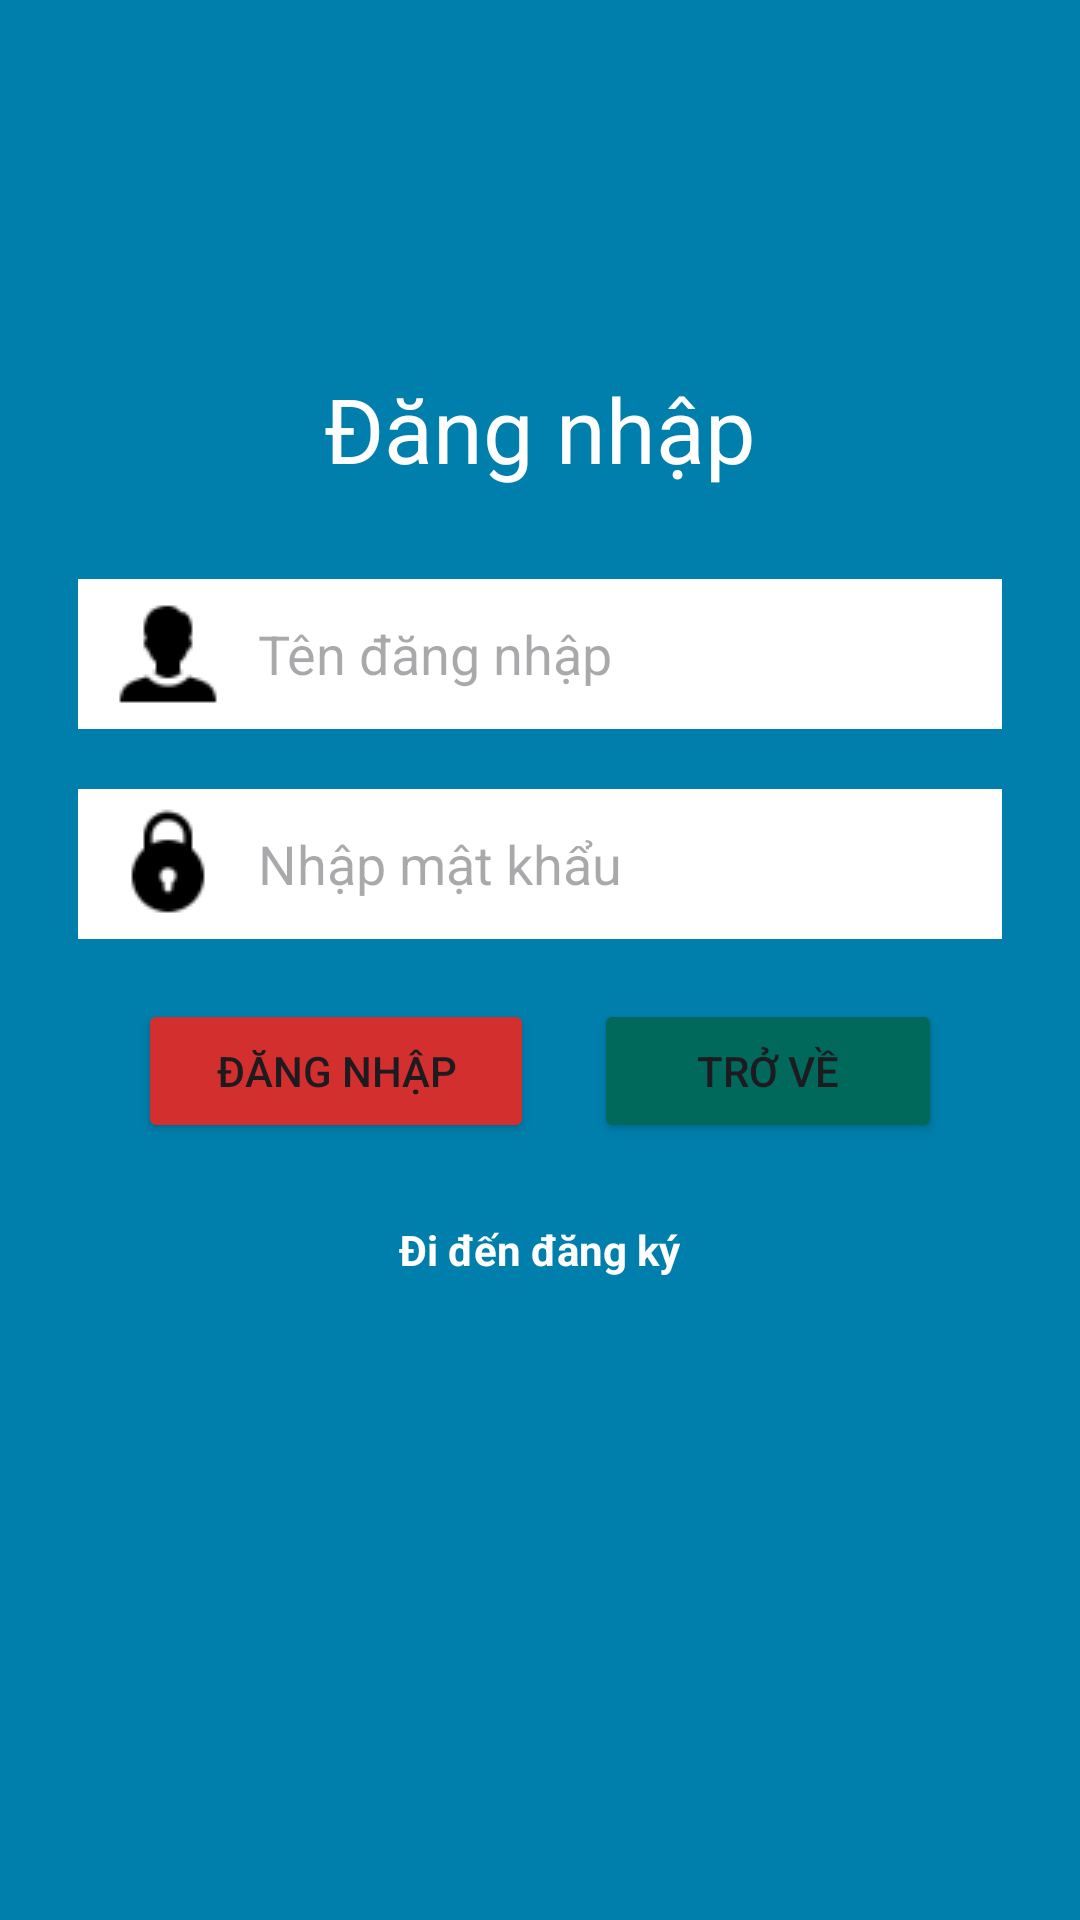

Produce the Android XML layout that renders to this screen, including the resource entries it uses.
<!-- AndroidManifest.xml: application theme Theme.SalePhone -->
<!-- res/layout/layout_dangnhap.xml -->
<RelativeLayout xmlns:android="http://schemas.android.com/apk/res/android"
    xmlns:tools="http://schemas.android.com/tools"
    android:id="@+id/main"
    android:layout_width="match_parent"
    android:layout_height="match_parent"
    android:padding="16dp"
    tools:context=".DangKyActivity"
    android:background="@color/material_dynamic_primary50"
    >


    <TextView
        android:layout_width="wrap_content"
        android:layout_height="wrap_content"
        android:layout_centerHorizontal="true"
        android:text="Đăng nhập"
        android:textSize="30sp"
        android:textColor="@color/white"
        android:layout_above="@+id/lnKhungDangKy"
        android:layout_marginBottom="20dp"
        />

    <LinearLayout
        android:id="@+id/lnKhungDangKy"
        android:layout_width="match_parent"
        android:layout_height="wrap_content"
        android:orientation="vertical"
        android:layout_centerHorizontal="true"
        android:layout_centerVertical="true"
        >
        <EditText
            android:id="@+id/edtLoginUsername"
            android:layout_width="match_parent"
            android:layout_height="50dp"
            android:background="@color/white"
            android:hint="Tên đăng nhập"
            android:padding="10dp"
            android:layout_margin="10dp"
            android:drawableLeft="@drawable/user"
            android:drawablePadding="10dp"
            />
        <EditText
            android:id="@+id/edtLoginPassword"
            android:layout_width="match_parent"
            android:layout_height="50dp"
            android:background="@color/white"
            android:hint="Nhập mật khẩu"
            android:padding="10dp"
            android:layout_margin="10dp"
            android:drawableLeft="@drawable/lock"
            android:drawablePadding="10dp"
            android:password="true"
            tools:ignore="Deprecated" />

        <LinearLayout
            android:layout_width="match_parent"
            android:layout_height="wrap_content"
            android:orientation="horizontal"
            android:paddingLeft="20dp"
            android:paddingRight="20dp"
            >
            <Button
                android:id="@+id/btnLogin"
                android:layout_width="wrap_content"
                android:layout_height="wrap_content"
                android:text="Đăng nhập"
                android:layout_weight="1"
                android:layout_margin="10dp"
                android:backgroundTintMode="src_in"
                android:backgroundTint="@color/redButton" />

            <Button
                android:id="@+id/btnLoginBack"
                android:layout_width="wrap_content"
                android:layout_height="wrap_content"
                android:layout_weight="1"
                android:text="Trở về"
                android:layout_margin="10dp"
                android:backgroundTintMode="src_in"
                android:backgroundTint="@color/greenButton"
                />
        </LinearLayout>
        <TextView
            android:id="@+id/tvBackToRegister"
            android:layout_width="wrap_content"
            android:layout_height="50dp"
            android:text="Đi đến đăng ký"
            android:textStyle="bold"
            android:layout_gravity="center"
            android:layout_marginTop="16dp"
            android:clickable="true"
            android:textColor="@color/white"
            android:focusable="true" />
    </LinearLayout>

</RelativeLayout>
<!-- resources referenced by this layout -->
<resources>
  <color name="greenButton">#00695c</color>
  <color name="redButton">#d32f2f</color>
  <color name="white">#FFFFFFFF</color>
  <!-- drawable lock: png bitmap (drawable, 739 bytes) -->
  <!-- drawable user: png bitmap (drawable, 579 bytes) -->
  <style name="Theme.SalePhone" parent="Base.Theme.SalePhone" />
  <style name="Base.Theme.SalePhone" parent="Theme.Material3.DayNight.NoActionBar">
          
          
      </style>
</resources>
